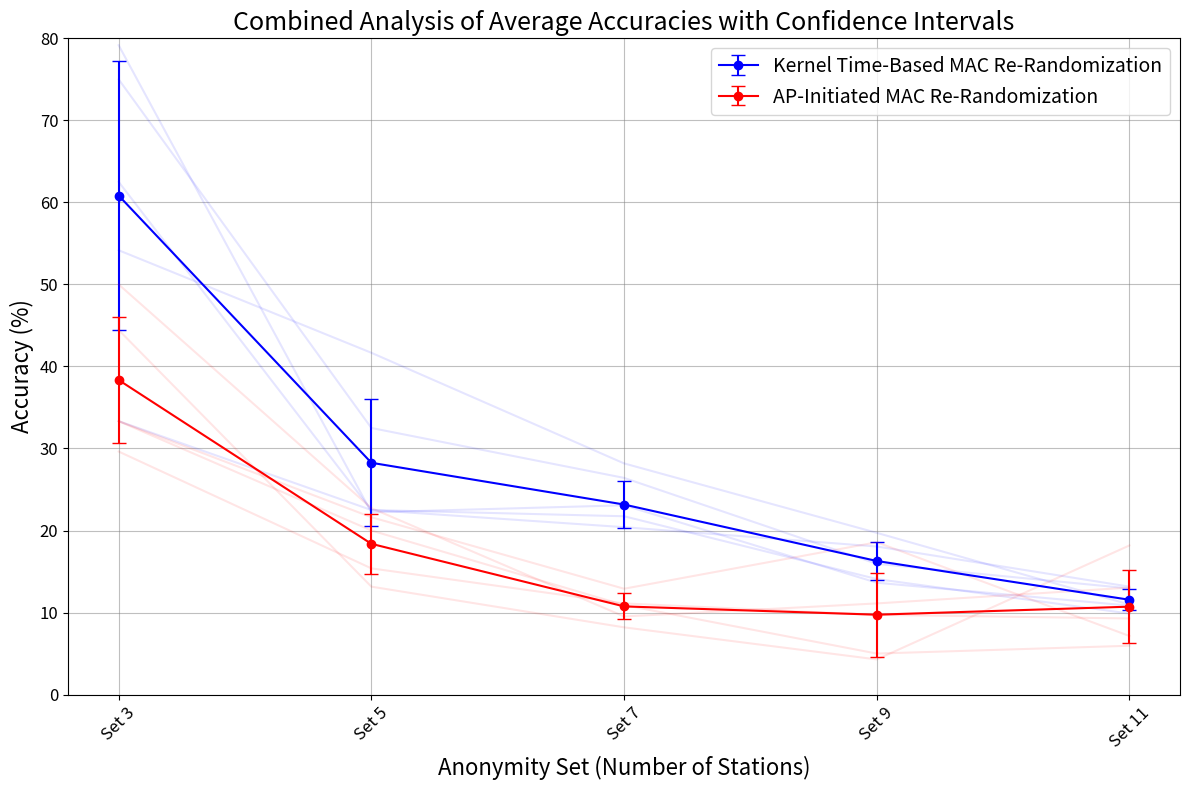

The matplotlib source for this figure: (Note: this script raises an exception after producing the figure.)
import os
import numpy as np
import matplotlib.pyplot as plt
import matplotlib

# Use a non-interactive backend
matplotlib.use('Agg')

# Define the directory to save plots
output_dir = '/media/sf_rathan-dataset/msc_thesis/hwsim_test/linking_macs/'

# Data for kernel time-based analysis
anonymity_sets = ["Set 3", "Set 5", "Set 7", "Set 9", "Set 11"]
test_kernel = [
    [75.000, 32.500, 26.415, 15.942, 12.941],
    [62.500, 22.500, 20.408, 18.050, 13.157],
    [33.333, 22.500, 21.739, 14.084, 9.876],
    [79.160, 22.222, 23.076, 13.636, 10.843],
    [54.167, 41.667, 28.181, 19.718, 10.975]
]
average_accuracy_kernel = [60.832, 28.258, 23.168, 16.286, 11.558]

# Data for AP-initiated MAC re-randomization scheme
test_ap = [
    [29.629, 15.384, 11.111, 9.722, 9.278],
    [44.444, 13.157, 8.196, 4.285, 18.181],
    [33.333, 20.000, 10.909, 5.000, 5.952],
    [33.333, 21.621, 12.903, 18.571, 7.142],
    [50.000, 22.727, 9.523, 11.111, 13.043]
]
average_accuracy_ap = [38.3472, 18.3778, 10.7484, 9.7378, 10.7176]

# Function to plot with combined confidence intervals and individual lines
def plot_combined_with_individual_tests(x, kernel_data, ap_data, kernel_avg, ap_avg, title, filename):
    plt.figure(figsize=(12, 8))

    # Plot individual test results for Kernel Time-Based Analysis
    for test in kernel_data:
        plt.plot(x, test, color='blue', alpha=0.1)
    kernel_means = np.mean(kernel_data, axis=0)
    kernel_std = np.std(kernel_data, axis=0)
    plt.errorbar(x, kernel_avg, yerr=kernel_std, fmt='o-', color='blue', capsize=5, label='Kernel Time-Based MAC Re-Randomization')

    # Plot individual test results for AP-Initiated MAC Re-Randomization
    for test in ap_data:
        plt.plot(x, test, color='red', alpha=0.1)
    ap_means = np.mean(ap_data, axis=0)
    ap_std = np.std(ap_data, axis=0)
    plt.errorbar(x, ap_avg, yerr=ap_std, fmt='o-', color='red', capsize=5, label='AP-Initiated MAC Re-Randomization')

    plt.title(title, fontsize=18)
    plt.xlabel('Anonymity Set (Number of Stations)', fontsize=16)
    plt.ylabel('Accuracy (%)', fontsize=16)
    plt.ylim(0, 80)
    plt.grid(True, color='gray', alpha=0.5)
    plt.xticks(rotation=45, fontsize=12)
    plt.yticks(fontsize=12)
    plt.legend(fontsize=14)
    plt.tight_layout()
    plt.savefig(filename, format='pdf')
    plt.close()

# Generate the combined plot with individual lines and confidence intervals
plot_combined_with_individual_tests(
    anonymity_sets,
    test_kernel,
    test_ap,
    average_accuracy_kernel,
    average_accuracy_ap,
    'Combined Analysis of Average Accuracies with Confidence Intervals',
    os.path.join(output_dir, 'combined_analysis_with_individual_tests.pdf')
)
